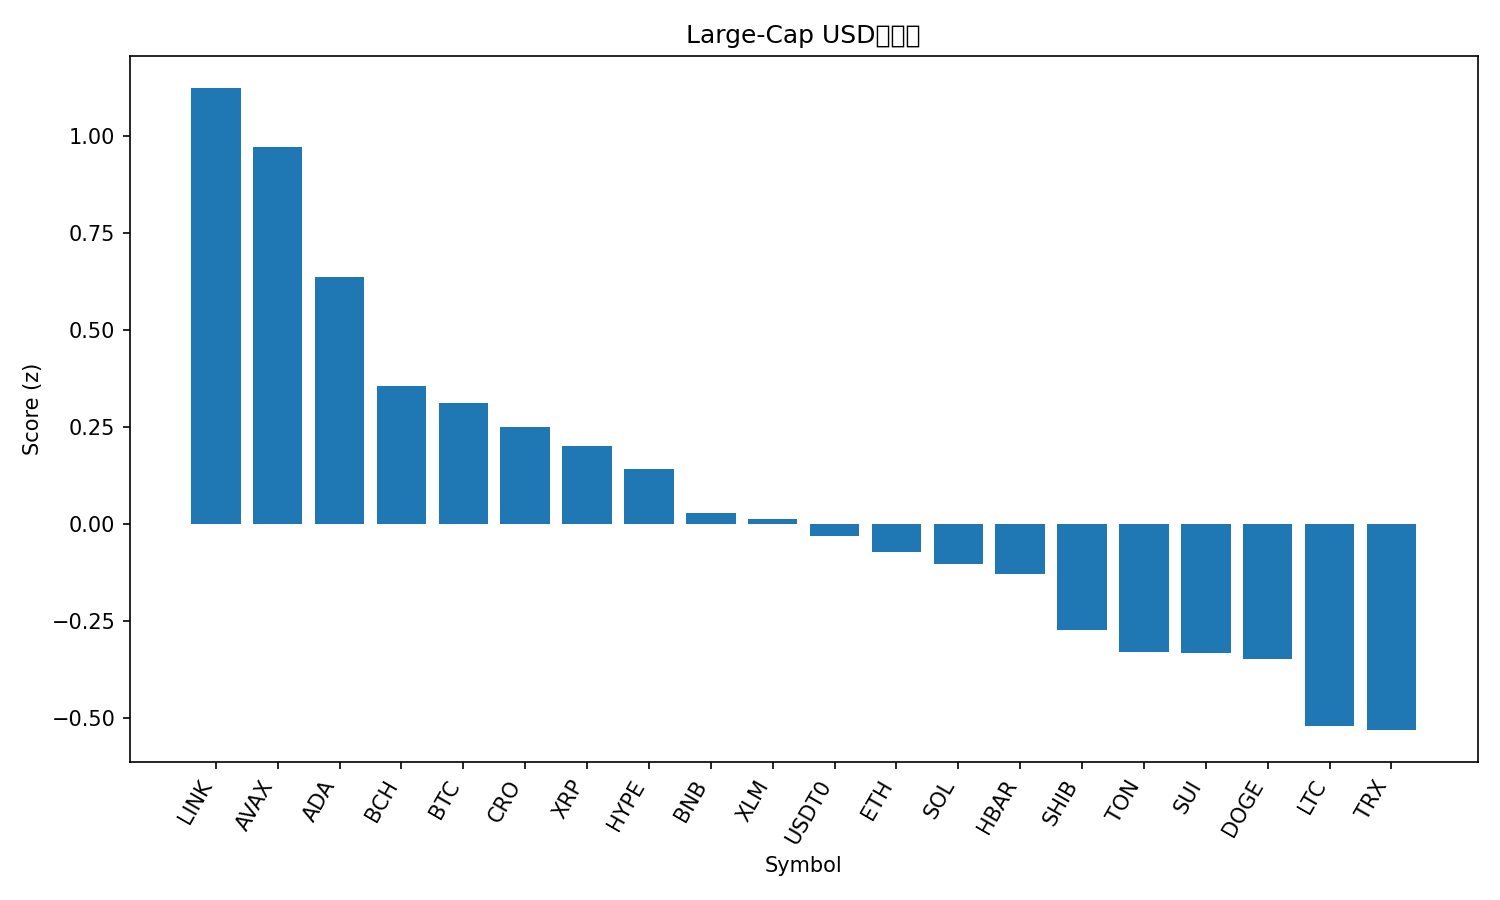

The table this chart was drawn from, first rows:
rank, name, symbol, price, pct_1h, pct_24h, pct_7d, pct_1h_vs_btc, pct_24h_vs_btc, pct_7d_vs_btc, market_cap_rank, market_cap, volume_usd, score
1, Chainlink, LINK, 21.16, 1.157, 1.229, -8.445, 0.9198, 0.5432, -3.794, 13, 14368346927, 361479869, 1.123
2, Avalanche, AVAX, 29.07, 1.08, 1.378, -11.78, 0.8434, 0.6921, -7.134, 18, 12226477607, 630498349, 0.9722
3, Cardano, ADA, 0.7877, 1.18, 0.3686, -11.19, 0.9431, -0.3175, -6.541, 11, 28795780071, 886760559, 0.6375
4, Bitcoin Cash, BCH, 546, 0.6178, 0.5592, -8.487, 0.3809, -0.1269, -3.837, 22, 10884709015, 187639335, 0.3549
5, Bitcoin, BTC, 110170, 0.2369, 0.6861, -4.651, 0.0, 0.0, 0.0, 1, 2195445776911, 22674904802, 0.311
6, Cronos, CRO, 0.1872, 1.266, -0.2048, -15.67, 1.029, -0.891, -11.02, 34, 6520084801, 31806746, 0.2488
7, XRP, XRP, 2.81, 0.06863, 0.9797, -5.752, -0.1683, 0.2935, -1.102, 4, 168095154949, 2950419590, 0.202
8, Hyperliquid, HYPE, 45.0, 1.451, -0.9819, -14.03, 1.214, -1.668, -9.375, 19, 12185535374, 359264227, 0.1405
9, BNB, BNB, 978.1, 0.2162, 0.4395, -6.94, -0.02072, -0.2466, -2.289, 5, 136074253731, 1386891018, 0.02875
10, Stellar, XLM, 0.36, 0.3368, 0.07037, -5.886, 0.0999, -0.6158, -1.236, 20, 11483800767, 98067346, 0.01171
11, USDT0, USDT0, 1.0, 0.01677, -9.921329136338036e-05, -0.07303, -0.2202, -0.6862, 4.578, 30, 7512764422, 420809185, -0.031
12, Ethereum, ETH, 4031, 0.2066, 0.4279, -9.912, -0.03032, -0.2582, -5.262, 2, 486906120690, 16946213082, -0.07281
13, Solana, SOL, 203.9, 0.5533, 0.273, -14.84, 0.3164, -0.4131, -10.19, 6, 110824367619, 3664822736, -0.103
14, Hedera, HBAR, 0.2123, 0.6396, -0.3774, -10.37, 0.4027, -1.064, -5.72, 25, 8999109507, 97534462, -0.1293
15, Shiba Inu, SHIB, 1.18e-05, 0.271, -0.1727, -8.489, 0.03407, -0.8588, -3.838, 31, 6952340881, 100939844, -0.2722
16, Toncoin, TON, 2.7, 0.2302, 0.1366, -12.01, -0.006757, -0.5495, -7.358, 32, 6872478017, 82748563, -0.3305
17, Sui, SUI, 3.2, 0.427, -0.2539, -12.03, 0.1901, -0.94, -7.378, 21, 11404353519, 595766144, -0.3323
18, Dogecoin, DOGE, 0.2302, 0.2903, 0.116, -13.43, 0.05334, -0.5702, -8.778, 8, 34804682516, 1198311696, -0.3476
19, Litecoin, LTC, 104.5, 0.1052, -0.3566, -8.997, -0.1317, -1.043, -4.346, 29, 7984117207, 248491953, -0.5204
20, TRON, TRX, 0.3358, -0.1689, -0.5181, -2.445, -0.4059, -1.204, 2.206, 10, 31798353123, 276966739, -0.5314
21, Figure Heloc, FIGR_HELOC, 1.0, 0.0, -3.094, 0.0, -0.2369, -3.781, 4.651, 17, 12732169314, 2600, -1.421
